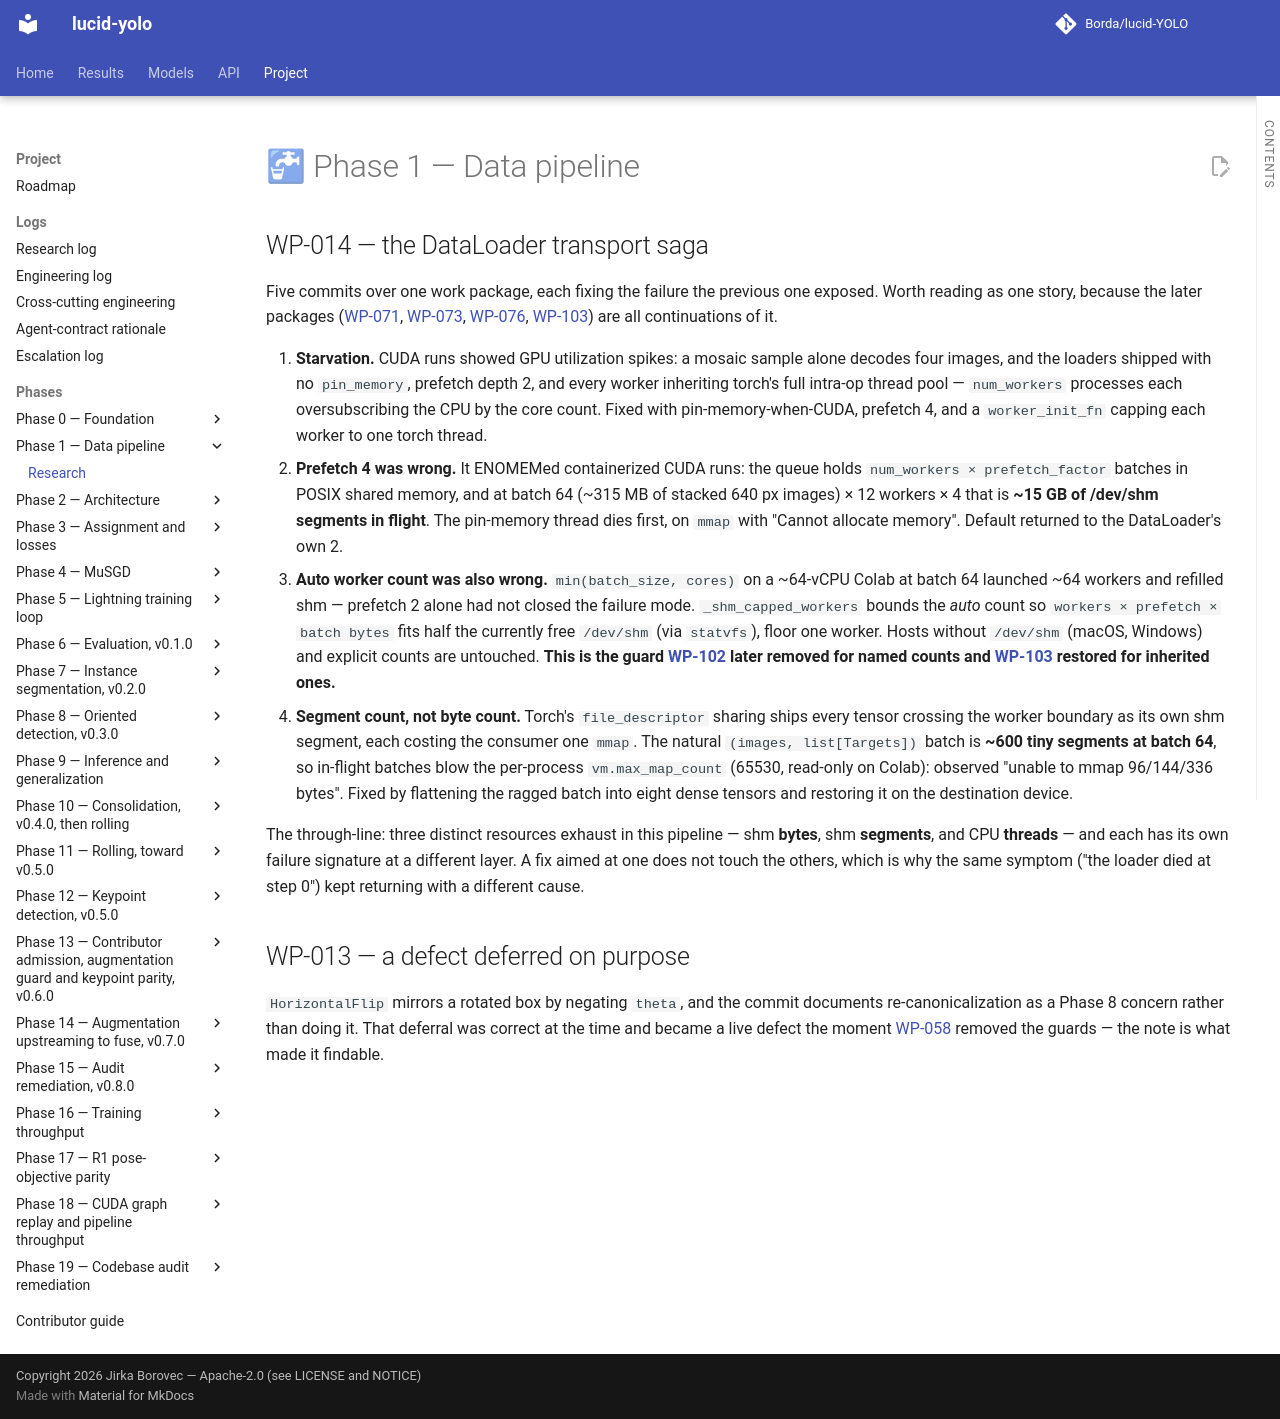

repository: Borda/lucid-YOLO · page: research/phase-01-data-pipeline/index.html · generator: mkdocs

# 🚰 Phase 1 — Data pipeline

--8<-- "work_packages/wp-014.md:research"

--8<-- "work_packages/wp-013.md:research"
